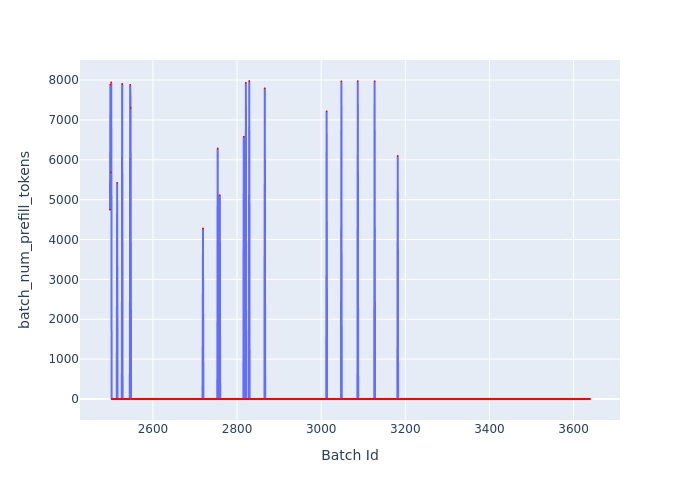

The file beside this chart, header and first rows:
Batch Id, batch_num_prefill_tokens
2498, 4748
2499, 7884
2500, 5685
2501, 7940
2502, 0
2503, 0
2504, 0
2505, 0
2506, 0
2507, 0
2508, 0
2509, 0
2510, 0
2511, 0
2512, 0
2513, 0
2514, 0
2515, 5423
2516, 0
2517, 0
2518, 0
2519, 0
2520, 0
2521, 0
2522, 0
2523, 0
2524, 0
2525, 0
2526, 0
2527, 7904
2528, 0
2529, 0
2530, 0
2531, 0
2532, 0
2533, 0
2534, 0
2535, 0
2536, 0
2537, 0
2538, 0
2539, 0
2540, 0
2541, 0
2542, 0
2543, 0
2544, 0
2545, 0
2546, 7879
2547, 7300
2548, 0
2549, 0
2550, 0
2551, 0
2552, 0
2553, 0
2554, 0
2555, 0
2556, 0
2557, 0
... 1,082 more rows
